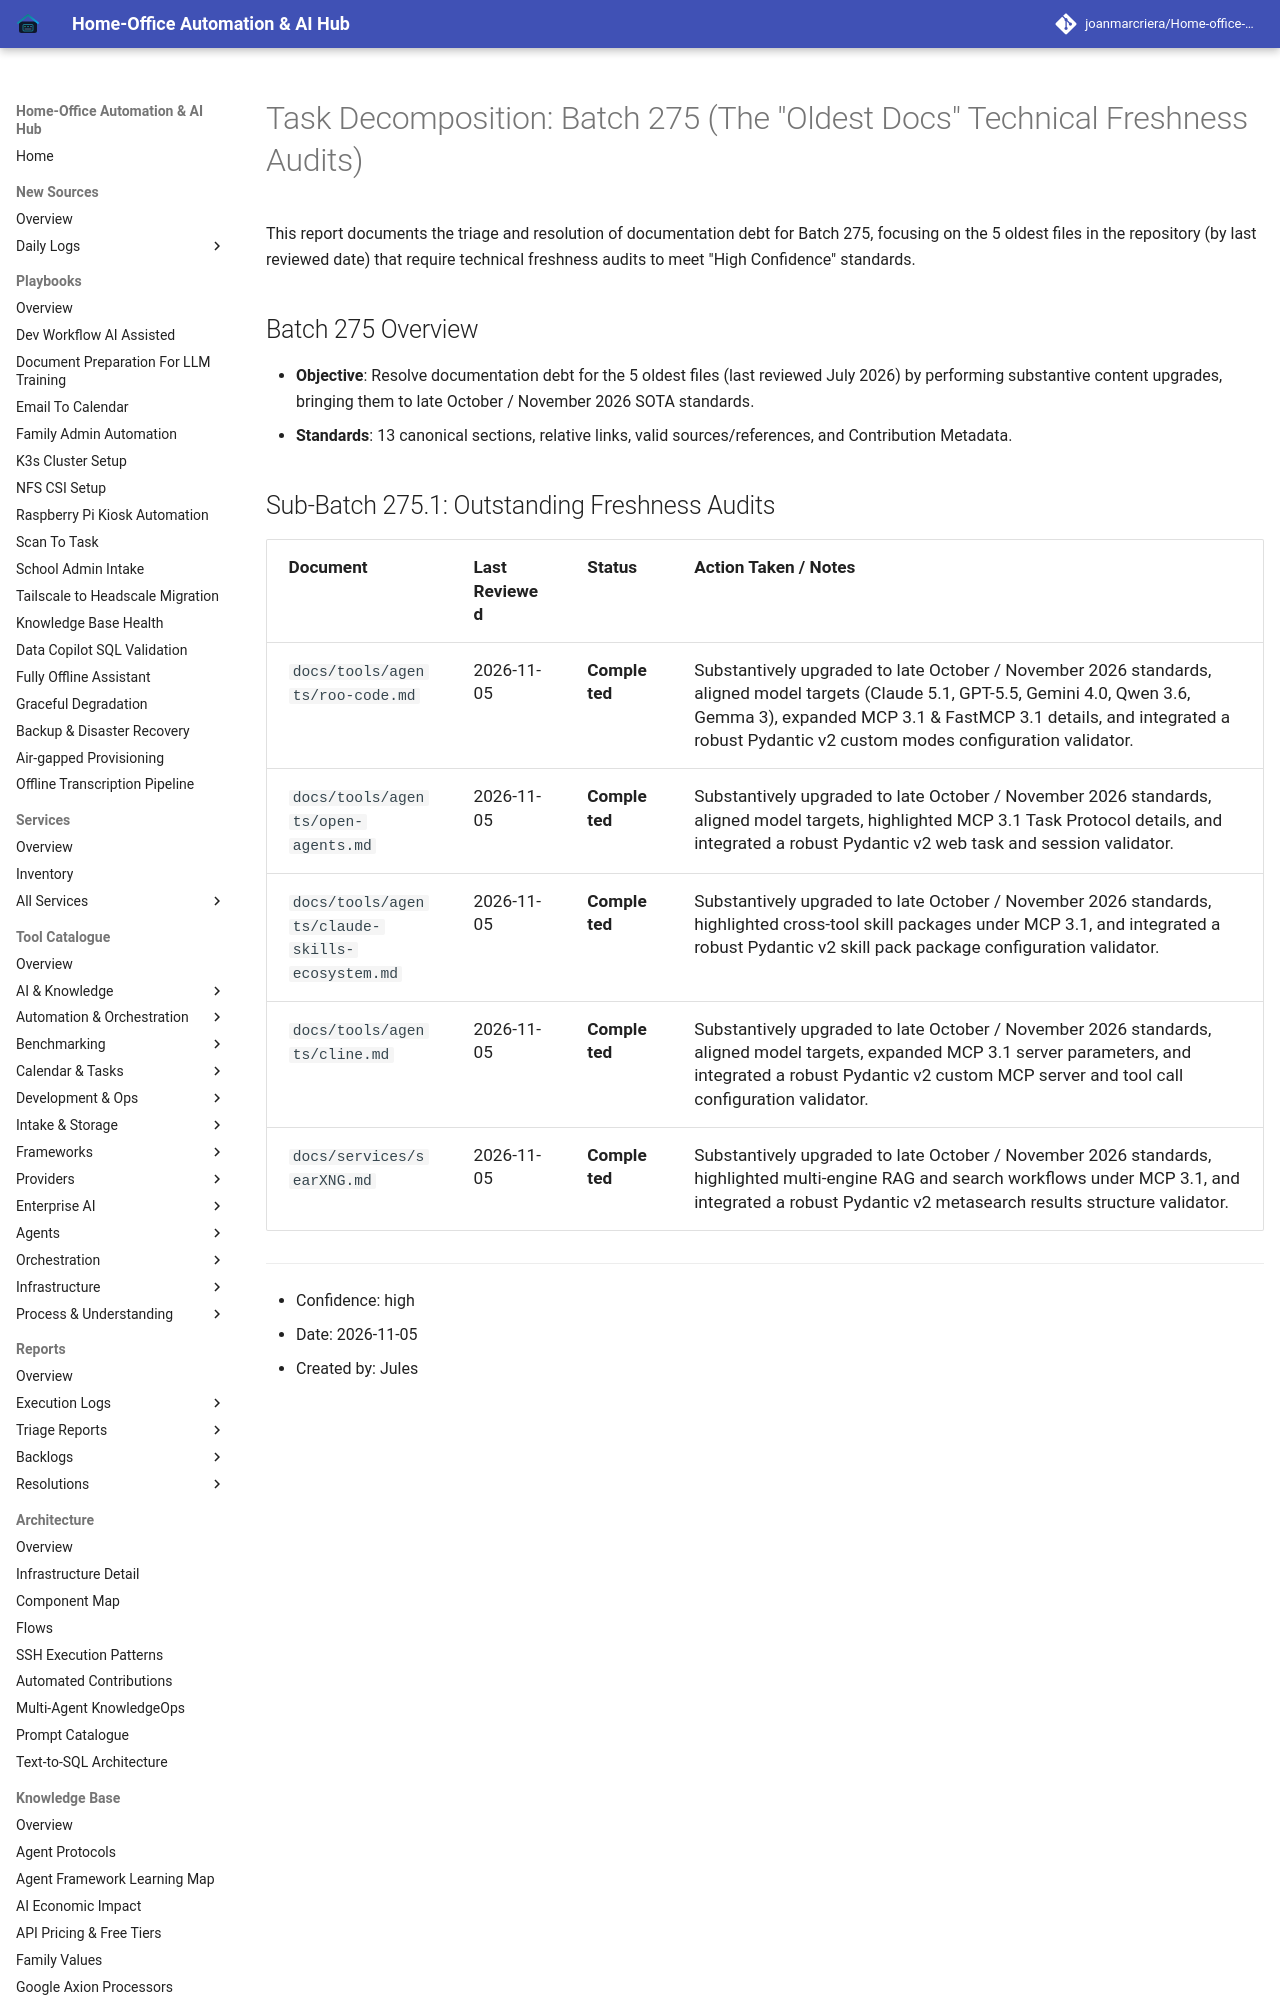

repository: joanmarcriera/Home-office-automations · page: reports/task-decomposition-batch-275/index.html · generator: mkdocs

# Task Decomposition: Batch 275 (The "Oldest Docs" Technical Freshness Audits)

This report documents the triage and resolution of documentation debt for Batch 275, focusing on the 5 oldest files in the repository (by last reviewed date) that require technical freshness audits to meet "High Confidence" standards.

## Batch 275 Overview
- **Objective**: Resolve documentation debt for the 5 oldest files (last reviewed July 2026) by performing substantive content upgrades, bringing them to late October / November 2026 SOTA standards.
- **Standards**: 13 canonical sections, relative links, valid sources/references, and Contribution Metadata.
